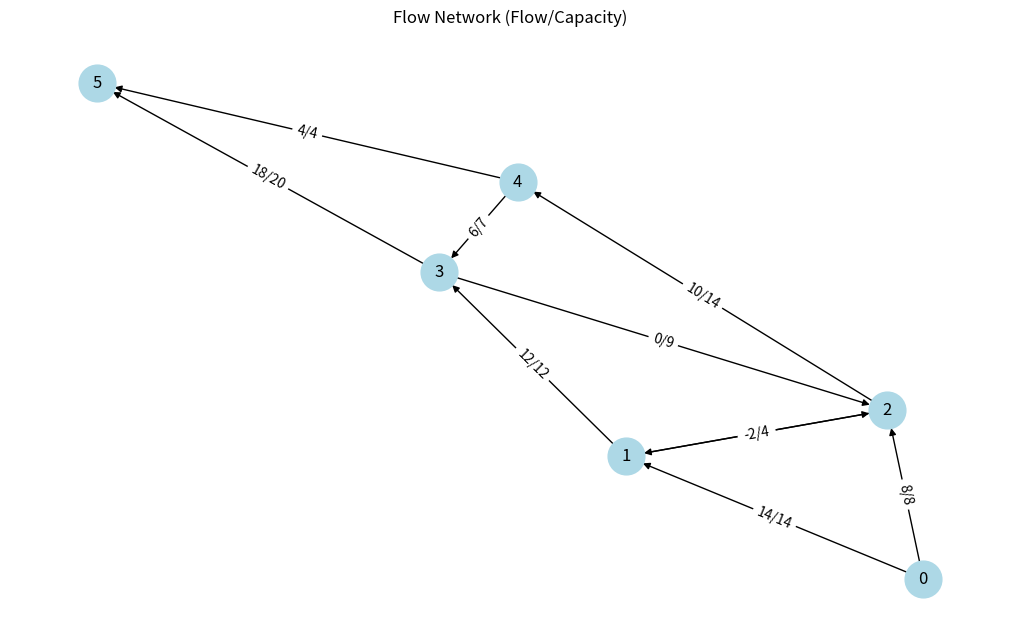

Generate this figure with matplotlib:
from collections import deque, defaultdict
import matplotlib.pyplot as plt
import networkx as nx

class Graph:
    def __init__(self):
        # graph[u][v] = remaining capacity from u to v
        self.graph = defaultdict(dict)

        # flow[u][v] = current flow from u to v (used for tracking actual flow)
        self.flow = defaultdict(lambda: defaultdict(int))

    def add_edge(self, u, v, capacity):
        """
        Adds a directed edge from u to v with the given capacity.
        Also ensures that reverse edge (v to u) is initialized with 0 capacity for residual graph.
        """
        if v not in self.graph[u]:
            self.graph[u][v] = 0
        if u not in self.graph[v]:
            self.graph[v][u] = 0

        # Allow parallel edges by adding to existing capacity
        self.graph[u][v] += capacity

    def bfs(self, source, sink, parent):
        """
        Breadth-First Search to find an augmenting path from source to sink
        in the residual graph. Fills parent map with the path.
        Returns True if a path is found, otherwise False.
        """
        visited = set()
        queue = deque([source])
        visited.add(source)

        while queue:
            u = queue.popleft()
            for v in self.graph[u]:
                # Only consider edges with available capacity and not yet visited
                if v not in visited and self.graph[u][v] > 0:
                    parent[v] = u
                    visited.add(v)
                    if v == sink:
                        return True  # Path found
                    queue.append(v)

        return False  # No augmenting path found

    def ford_fulkerson(self, source, sink):
        """
        Runs the Ford-Fulkerson algorithm to compute the maximum flow
        from source to sink using BFS to find augmenting paths.
        """
        parent = {}
        max_flow = 0  # Initialize the total flow to zero

        # Loop until no more augmenting path is found
        while self.bfs(source, sink, parent):
            # Step 1: Find the minimum capacity (bottleneck) along the path
            path_flow = float('inf')
            s = sink
            while s != source:
                path_flow = min(path_flow, self.graph[parent[s]][s])
                s = parent[s]

            # Step 2: Update the residual capacities and track the flow
            v = sink
            while v != source:
                u = parent[v]
                self.graph[u][v] -= path_flow  # Reduce forward edge capacity
                self.graph[v][u] += path_flow  # Increase reverse edge capacity (residual)
                self.flow[u][v] += path_flow   # Track actual flow in original direction
                self.flow[v][u] -= path_flow   # Reverse flow (helps cancel out excess)
                v = parent[v]

            max_flow += path_flow  # Add bottleneck flow to the total

        return max_flow
# Create our graph object
g = Graph()
G = nx.DiGraph()  # For visualization

# List of edges in format: (from, to, capacity)
edges = [
    (0, 1, 14),
    (0, 2, 8),
    (1, 2, 10),
    (1, 3, 12),
    (2, 1, 4),
    (2, 4, 14),
    (3, 2, 9),
    (3, 5, 20),
    (4, 3, 7),
    (4, 5, 4)
]

# Add edges to both our graph implementation and NetworkX graph
for u, v, capacity in edges:
    g.add_edge(u, v, capacity)
    G.add_edge(u, v, capacity=capacity)  # Needed for visualization

# Define source and sink
source, sink = 0, 5

# Compute maximum flow
max_flow = g.ford_fulkerson(source, sink)
print("The maximum possible flow is", max_flow)
# Draw the graph with actual flow/capacity on each edge
pos = nx.spring_layout(G, seed=42)
edge_labels = {}

# Add "flow/capacity" labels to each edge
for u, v in G.edges():
    flow = g.flow[u][v]
    capacity = G[u][v]['capacity']
    edge_labels[(u, v)] = f"{flow}/{capacity}"

# Plotting
plt.figure(figsize=(10, 6))
nx.draw(G, pos, with_labels=True, node_size=700, node_color="lightblue", arrows=True)
nx.draw_networkx_edge_labels(G, pos, edge_labels=edge_labels)
plt.title("Flow Network (Flow/Capacity)")
plt.axis('off')
plt.show()
